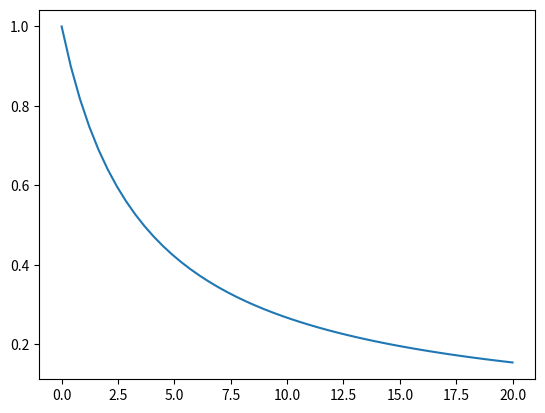

The matplotlib source for this figure: (Note: this script raises an exception after producing the figure.)
# -*- coding: utf-8 -*-
"""
Created on Mon Feb 15 10:54:58 2021

[redacted]
"""


import numpy as np
import matplotlib.pyplot as plt
import math as mth

from scipy.integrate import odeint

lna=np.linspace(0,20)
x=1

# function that returns dy/dt
def model(y,lna):
    lmbda=1
    gamma=1
    xprime = - 3 * x + lmbda * mth.sqrt(3 / 2 ) * y ** 2 + (3 / 2) * x * (2 * x ** 2 + gamma * (1 - (x ** 2) - (y ** 2)))
    return xprime


y0 = 1
x0 = 1


# solve ODE
y = odeint(model,y0,lna)
# x = odeint(model,x0,lna)

plt.plot(lna,y)



#%%
x=np.arange(-1,1.1,0.1)
y=np.arange(0,2.1,0.1)

X,Y=np.meshgrid(x,y)

xprime= - 3 * X + lmbda * mth.sqrt(3 / 2 ) * y ** 2 + (3 / 2) * X * (2 * X ** 2 + gamma * (1 - (X ** 2) - (Y ** 2)))
yprime= - lmbda * mth.sqrt(3 / 2) * X * Y + (3 / 2) * Y * (2 * X ** 2 + gamma * (1 -  X ** 2 - Y ** 2))    

